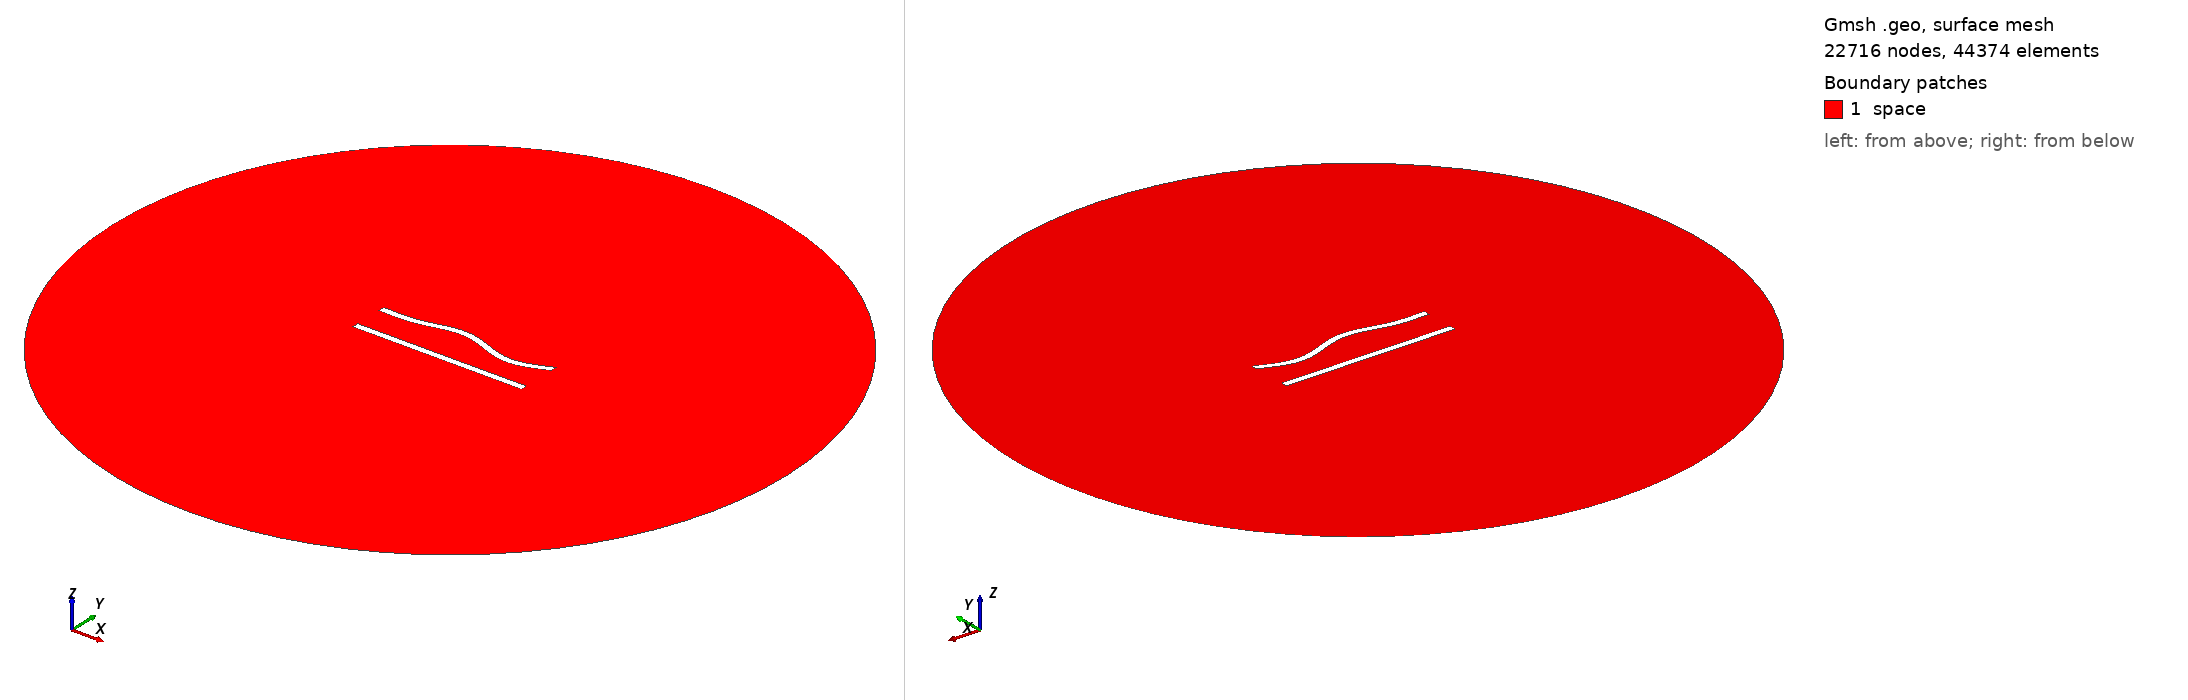

Gmsh geometry script, surface-meshed: 22716 nodes, 44374 surface elements. Boundary patches (legend numbers): 1 space. Left view from above one corner, right view from below the opposite corner. Legend entries are the model's physical surfaces. The drawing asked Gmsh for element sizes between 1% and 20% of the model's largest extent; the script's own settings can give other sizes.

=== 52.geo (drawn) ===
//---------------------------------------
// Geometry kernel
//---------------------------------------

SetFactory("OpenCASCADE");



//---------------------------------------
// Parameters of the geometry
//---------------------------------------

// Overetch of the upper plate
overetch = 0.0;

// Distance between the plates
distance = 20.0;

// Discretization over the x axis (for the deformation)
nx = 50; 

// Length of the plate
L = 100 - overetch; 

// Number of modes
n = 4; 

// 1st mode coefficient
coeff(1) = 0.0;
beta(1) = 0.596864 * 3.1415926535 / L;

// 2nd mode coefficient
coeff(2) = 1.5;
beta(2) = 1.49418 * 3.1415926535 / L;

// 3rd mode coefficient
coeff(3) = 1.5;
beta(3) = 2.50025 * 3.1415926535 / L;

// 4th mode coefficient
coeff(4) = -1.5;
beta(4) = 3.49999 * 3.1415926535 / L;



//---------------------------------------
// Upper plate (deformed rectangle)
//---------------------------------------

// Coordiantes of the upper plate
xmin = -50;
xmax = 50 - overetch;

// Height of the upper plate
yheight = 4 - 2 * overetch;

// Indexes of the points
UpperID[] = {};
LowerID[] = {};
LeftID[] = {};
RightID[] = {};

// Point index
p = 1;

// Horizontal edges
For i In {1:nx}
    x = xmin + (i-1)*(xmax - xmin)/(nx-1);

    y_bottom = distance / 2 + overetch;
    For j In {1:n}
        C = (Cosh(beta(j)*L) + Cos(beta(j)*L)) / (Sinh(beta(j)*L) + Sin(beta(j)*L));
        y_bottom  = y_bottom + coeff(j) * (Cosh(beta(j)*(x+50)) - Cos(beta(j)*(x+50)) - C * (Sinh(beta(j)*(x+50)) - Sin(beta(j)*(x+50))));
    EndFor

    y_top = y_bottom + yheight;

    Point(p) = {x, y_top, 0, 1.0};
    UpperID[i] = p;
    p = p + 1;

    Point(p) = {x, y_bottom, 0, 1.0};
    LowerID[i] = p;
    p = p + 1;
EndFor

// Create point lists
UpperPts[] = {}; LowerPts[] = {};
For i In {1:nx}
  UpperPts[] += {UpperID[i]};
  LowerPts[] += {LowerID[i]};
EndFor

// Build splines
Spline(1) = {UpperPts[]};
Spline(2) = {LowerPts[]};
Line(3) = {LowerPts[nx-1], UpperPts[nx-1]};
Line(4) = {LowerPts[0], UpperPts[0]};

// Build the plane surface
Curve Loop(1) = {2, 3, -1, -4};
Plane Surface(1) = {1};



//---------------------------------------
// Lower plate (rectangle)
//---------------------------------------

// Vertices
Point(1001) = {-50, -distance/2, 0, 1.0};
Point(1002) = { 50, -distance/2, 0, 1.0};
Point(1003) = { 50,  -distance/2 + 4, 0, 1.0};
Point(1004) = {-50,  -distance/2 + 4, 0, 1.0};

// Edges
Line(5) = {1001, 1002};
Line(6) = {1002, 1003};
Line(7) = {1003, 1004};
Line(8) = {1004, 1001};

// Plane surface
Line Loop(2) = {5, 6, 7, 8};
Plane Surface(2) = {2}; 



//---------------------------------------
// Outer (fictious) boundary
//---------------------------------------

// Points
Point(1005) = {0, 0, 0};       // Center
Point(1006) = {200, 0, 0};     // Start point
Point(1007) = {0, 200, 0};     // 90 degrees
Point(1008) = {-200, 0, 0};    // 180 degrees
Point(1009) = {0, -200, 0};    // 270 degrees

// Circle arcs (each needs start, center, end)
Circle(9) = {1006, 1005, 1007};
Circle(10) = {1007, 1005, 1008};
Circle(11) = {1008, 1005, 1009};
Circle(12) = {1009, 1005, 1006};

// Plane surface for the entire domain
Curve Loop(3) = {9, 10, 11, 12};
Surface(3) = {3};

// Subtract the plates from the whole domain to obtain the actual domain where we want to solve the equations
BooleanDifference{ Surface{3}; Delete; }{ Surface{1}; Surface{2}; Delete; }




//---------------------------------------
// Transfinite Lines/Curves
//---------------------------------------

// Set the number of points on the boundaries
r = 6;
d = 0.15;

// Plates
Transfinite Curve {1} = 50*r/4 Using Progression 1;
Transfinite Line {2} = 50*r Using Progression 1;
Transfinite Curve {3, 4} = 2*r Using Progression 1+d;
Transfinite Line {5} = 50*r/4 Using Progression 1;
Transfinite Line {7} = 50*r Using Progression 1;
Transfinite Line {6} = 2*r Using Progression 1-d;
Transfinite Line {8} = 2*r Using Progression 1+d;

// Outer boundary
Transfinite Line {9, 10, 11, 12} = 20 Using Progression 1;



//---------------------------------------
// Physical groups
//---------------------------------------                

// Physical curves (boundaries)
Physical Line("force_segment", 10) = {2};
Physical Line("upper_plate", 11) = {1, 3, 4};
Physical Line("lower_plate", 12) = {5, 6, 7, 8};
Physical Line("boundary", 20) = {9, 10, 11, 12};

// Physical Surfaces
Physical Surface("space", 30) = {3};



//---------------------------------------
// 6. Generate the Mesh
//---------------------------------------

// 2D mesh generation
Mesh 2;
